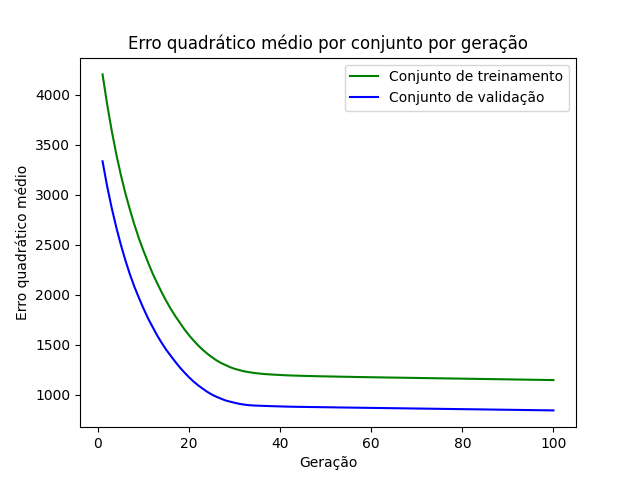

The data file committed next to this chart (first rows):
epoch, loss_train, loss_val
1, 4203, 3334
2, 3907, 3086
3, 3644, 2869
4, 3408, 2676
5, 3201, 2502
6, 3016, 2345
7, 2851, 2203
8, 2698, 2078
9, 2560, 1966
10, 2436, 1860
11, 2321, 1761
12, 2211, 1675
13, 2114, 1591
14, 2021, 1515
15, 1935, 1447
16, 1855, 1385
17, 1783, 1326
18, 1716, 1270
19, 1651, 1219
20, 1593, 1172
21, 1540, 1129
22, 1491, 1091
23, 1447, 1058
24, 1409, 1027
25, 1374, 999.3
26, 1342, 977
27, 1316, 958.3
28, 1295, 940.4
29, 1274, 928.7
30, 1257, 917.2
31, 1245, 906.9
32, 1233, 899.4
33, 1224, 893.8
34, 1218, 890.6
35, 1212, 888.5
36, 1207, 886.8
37, 1203, 885.1
38, 1200, 883.6
39, 1198, 882.2
40, 1195, 880.9
41, 1193, 879.4
42, 1191, 878.2
43, 1190, 877.2
44, 1188, 876.5
45, 1187, 875.9
46, 1186, 875.2
47, 1184, 874.5
48, 1183, 873.9
49, 1182, 873.2
50, 1181, 872.6
51, 1180, 871.9
52, 1180, 871.2
53, 1179, 870.5
54, 1178, 869.9
55, 1177, 869.2
56, 1176, 868.6
57, 1175, 867.9
58, 1174, 867.2
59, 1174, 866.6
60, 1173, 865.9
... 40 more rows
